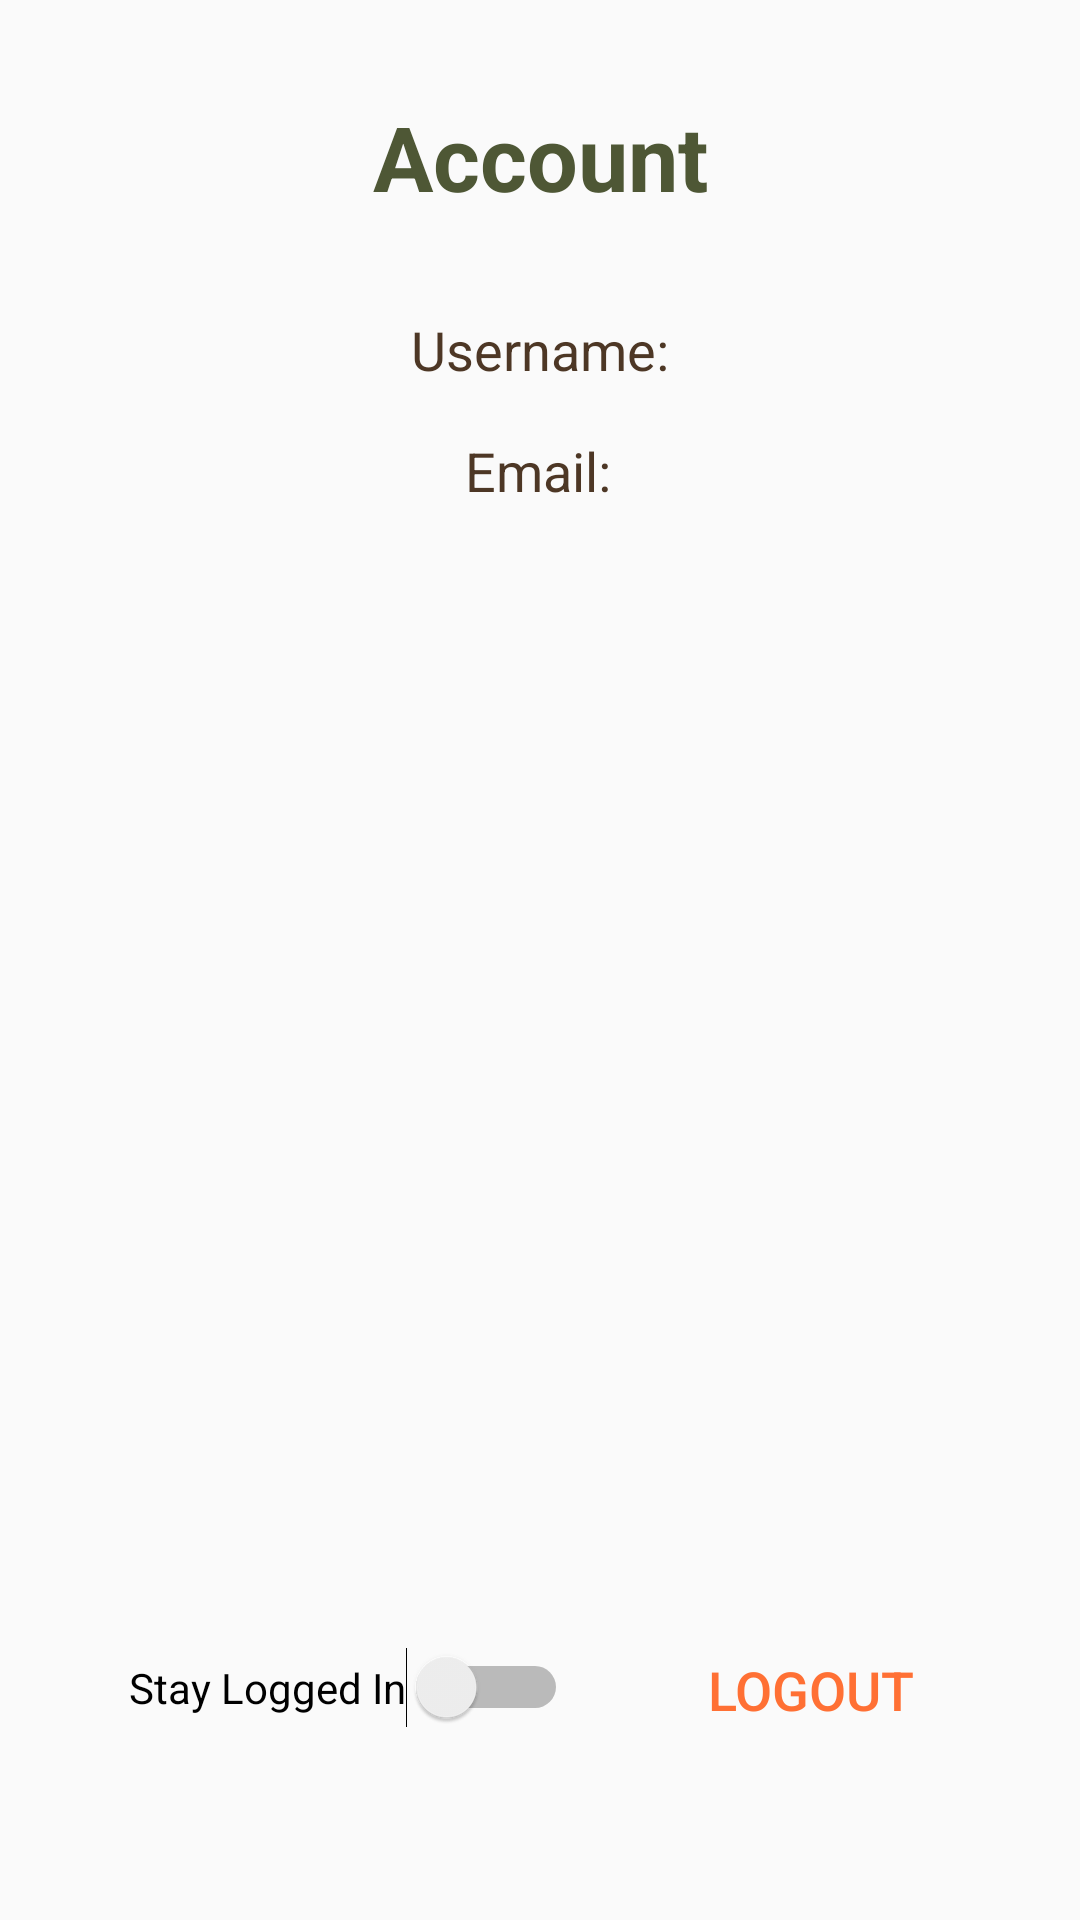

Android layout source for this screen:
<!-- AndroidManifest.xml: application theme AppTheme -->
<!-- res/layout/fragment_account.xml -->
<?xml version="1.0" encoding="utf-8"?>
<android.support.constraint.ConstraintLayout xmlns:android="http://schemas.android.com/apk/res/android"
    xmlns:app="http://schemas.android.com/apk/res-auto"
    xmlns:tools="http://schemas.android.com/tools"
    android:id="@+id/account_layout"
    android:layout_width="match_parent"
    android:layout_height="match_parent"
    android:theme="@style/AppTheme"
    tools:context=".AccountFragment">

    <Switch
        android:id="@+id/switch_account"
        android:layout_width="wrap_content"
        android:layout_height="wrap_content"
        android:layout_marginStart="8dp"
        android:layout_marginBottom="64dp"
        android:checked="false"
        android:showText="false"
        android:text="@string/switch_account_stay_logged_in"
        app:layout_constraintBottom_toBottomOf="parent"
        app:layout_constraintEnd_toStartOf="@+id/button_logout"
        app:layout_constraintHorizontal_bias="0.5"
        app:layout_constraintStart_toStartOf="parent" />

    <Button
        android:id="@+id/button_logout"
        style="@style/Widget.AppCompat.Button.Borderless"
        android:layout_width="wrap_content"
        android:layout_height="wrap_content"
        android:layout_marginEnd="8dp"
        android:text="@string/action_logout"
        android:textColor="@color/colorAccent"
        android:textSize="18sp"
        app:layout_constraintBottom_toBottomOf="@+id/switch_account"
        app:layout_constraintEnd_toEndOf="parent"
        app:layout_constraintHorizontal_bias="0.5"
        app:layout_constraintStart_toEndOf="@+id/switch_account"
        app:layout_constraintTop_toTopOf="@+id/switch_account"
        app:layout_constraintVertical_bias="0.476" />

    <TextView
        android:id="@+id/text_account"
        android:layout_width="wrap_content"
        android:layout_height="wrap_content"
        android:layout_marginStart="8dp"
        android:layout_marginTop="32dp"
        android:layout_marginEnd="8dp"
        android:text="@string/text_account_title"
        android:textColor="@color/colorExtra2"
        android:textSize="30sp"
        android:textStyle="bold"
        android:theme="@style/AppTheme"
        app:layout_constraintEnd_toEndOf="parent"
        app:layout_constraintStart_toStartOf="parent"
        app:layout_constraintTop_toTopOf="parent" />

    <TextView
        android:id="@+id/text_account_username"
        android:layout_width="wrap_content"
        android:layout_height="wrap_content"
        android:layout_marginStart="8dp"
        android:layout_marginTop="32dp"
        android:layout_marginEnd="8dp"
        android:text="@string/text_account_username"
        android:textColor="@color/colorExtra3"
        android:textSize="18sp"
        app:layout_constraintEnd_toEndOf="parent"
        app:layout_constraintStart_toStartOf="parent"
        app:layout_constraintTop_toBottomOf="@+id/text_account" />

    <TextView
        android:id="@+id/text_account_email"
        android:layout_width="wrap_content"
        android:layout_height="25dp"
        android:layout_marginStart="8dp"
        android:layout_marginTop="16dp"
        android:layout_marginEnd="8dp"
        android:text="@string/text_account_email"
        android:textColor="@color/colorExtra3"
        android:textSize="18sp"
        app:layout_constraintEnd_toEndOf="parent"
        app:layout_constraintHorizontal_bias="0.498"
        app:layout_constraintStart_toStartOf="parent"
        app:layout_constraintTop_toBottomOf="@+id/text_account_username" />

</android.support.constraint.ConstraintLayout>
<!-- resources referenced by this layout -->
<resources>
  <color name="colorAccent">#FF7034</color>
  <color name="colorExtra2">#4E5735</color>
  <color name="colorExtra3">#4D3725</color>
  <string name="action_logout">Logout</string>
  <string name="switch_account_stay_logged_in">Stay Logged In </string>
  <string name="text_account_email">Email:</string>
  <string name="text_account_title">Account</string>
  <string name="text_account_username">Username:</string>
  <style name="AppTheme" parent="Theme.AppCompat.Light.NoActionBar">
          
          <item name="colorPrimary">@color/colorPrimary</item>
          <item name="colorPrimaryDark">@color/colorPrimaryDark</item>
          <item name="colorAccent">@color/colorAccent</item>
      </style>
  <color name="colorPrimary">#B8C9AB</color>
  <color name="colorPrimaryDark">#849E73</color>
</resources>
